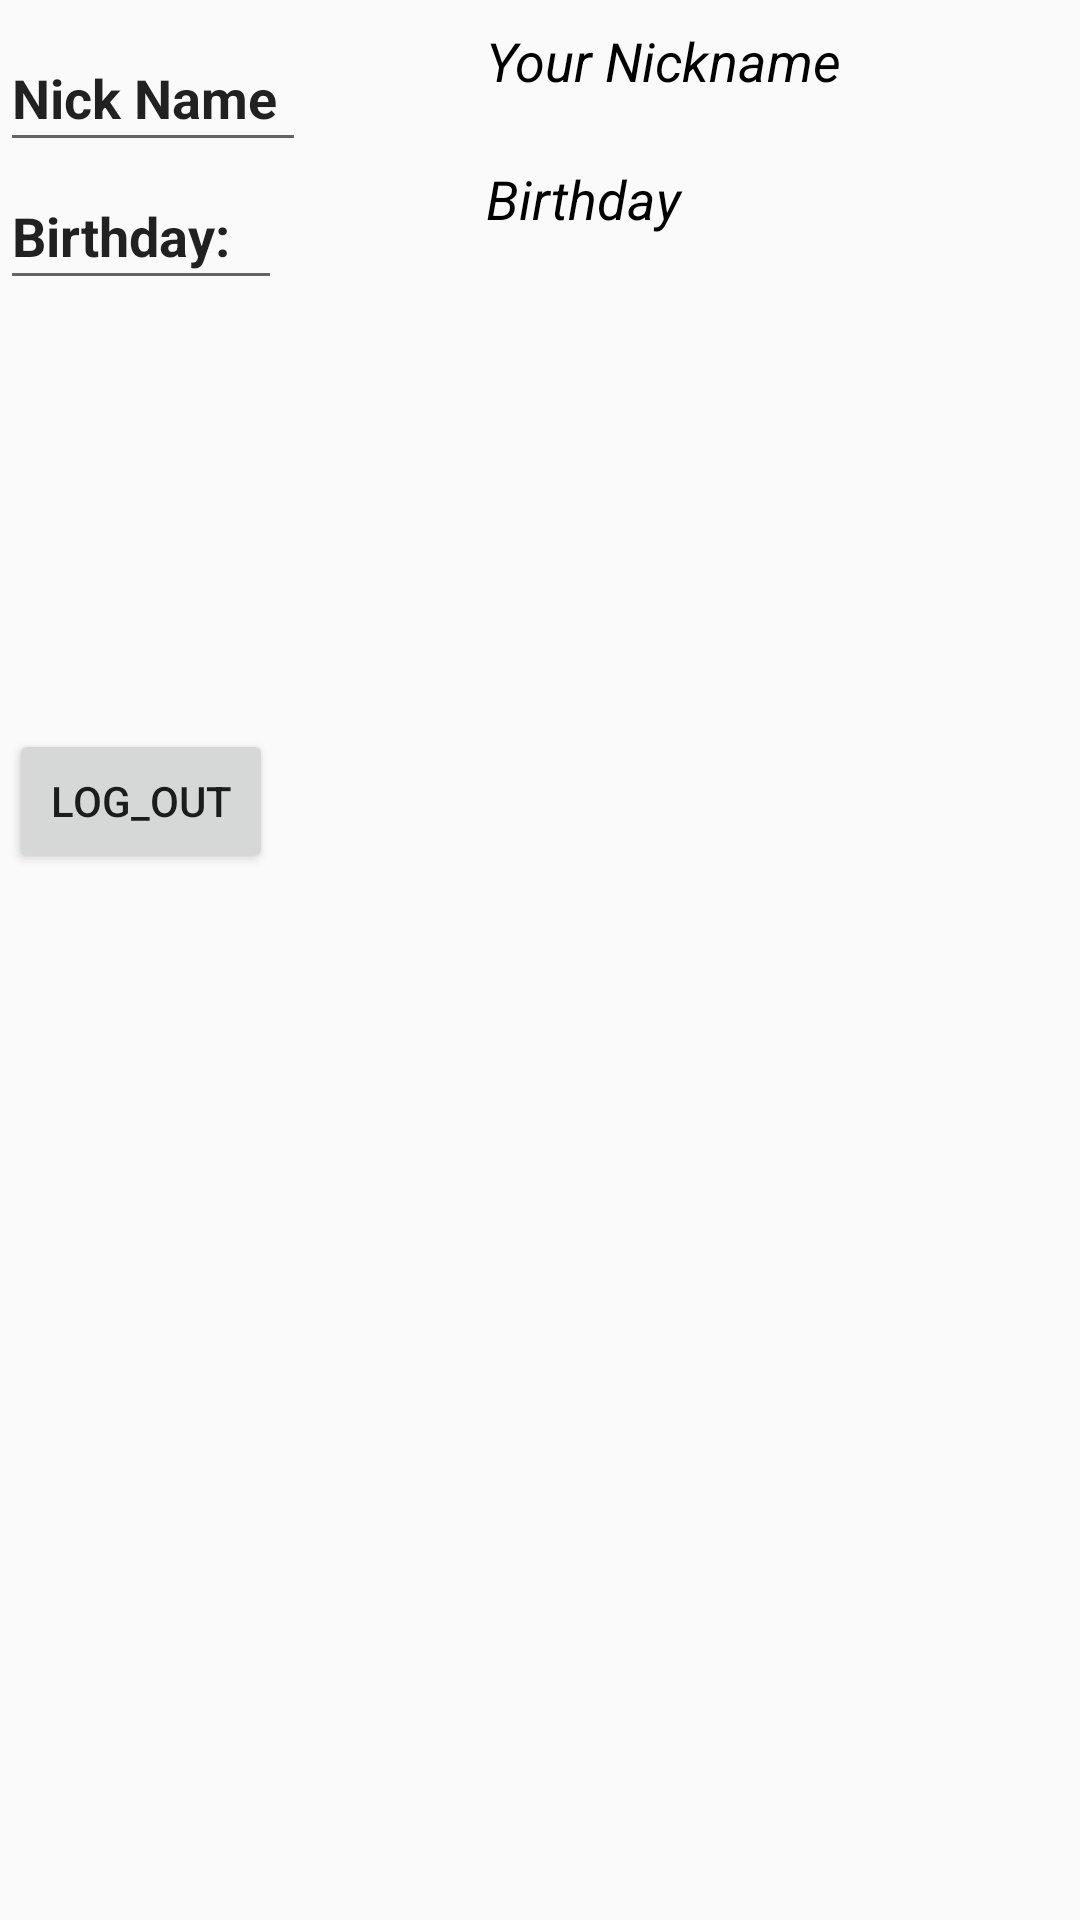

Reconstruct the res/layout file that produces this screen, plus the resources it refers to.
<!-- AndroidManifest.xml: application theme AppTheme -->
<!-- res/layout/activity_settings_page.xml -->
<?xml version="1.0" encoding="utf-8"?>
<android.support.constraint.ConstraintLayout xmlns:android="http://schemas.android.com/apk/res/android"
    xmlns:app="http://schemas.android.com/apk/res-auto"
    xmlns:tools="http://schemas.android.com/tools"
    android:layout_width="match_parent"
    android:layout_height="match_parent"
    tools:context=".SettingsPage">

    <EditText
        android:id="@+id/nameTitle"
        android:layout_width="102dp"
        android:layout_height="46dp"
        android:layout_marginTop="8dp"
        android:layout_marginBottom="8dp"
        android:autofillHints=""
        android:ems="10"
        android:inputType="textPersonName"
        android:text="Nick Name"
        android:textStyle="bold"
        app:layout_constraintBottom_toBottomOf="parent"
        app:layout_constraintStart_toStartOf="parent"
        app:layout_constraintTop_toTopOf="parent"
        app:layout_constraintVertical_bias="0.0" />

    <EditText
        android:id="@+id/birthTitle"
        android:layout_width="94dp"
        android:layout_height="46dp"
        android:autofillHints=""
        android:ems="10"
        android:inputType="textPersonName"
        android:text="Birthday:"
        android:textStyle="bold"
        app:layout_constraintStart_toStartOf="parent"
        app:layout_constraintTop_toBottomOf="@+id/nameTitle" />

    <TextView
        android:id="@+id/textView2"
        android:layout_width="200dp"
        android:layout_height="46dp"
        android:layout_marginStart="60dp"
        android:layout_marginLeft="60dp"
        android:layout_marginTop="8dp"
        android:layout_marginEnd="8dp"
        android:layout_marginRight="8dp"
        android:text="Your Nickname"
        android:textColor="@android:color/black"
        android:textSize="18sp"
        android:textStyle="italic"
        android:visibility="visible"
        app:layout_constraintEnd_toEndOf="parent"
        app:layout_constraintHorizontal_bias="0.0"
        app:layout_constraintStart_toEndOf="@+id/nameTitle"
        app:layout_constraintTop_toTopOf="parent" />

    <TextView
        android:id="@+id/textView3"
        android:layout_width="200dp"
        android:layout_height="46dp"
        android:layout_marginStart="60dp"
        android:layout_marginLeft="60dp"
        android:layout_marginEnd="8dp"
        android:layout_marginRight="8dp"
        android:text="Birthday"
        android:textColor="@android:color/black"
        android:textSize="18sp"
        android:textStyle="italic"
        android:visibility="visible"
        app:layout_constraintEnd_toEndOf="parent"
        app:layout_constraintHorizontal_bias="0.0"
        app:layout_constraintStart_toEndOf="@+id/nameTitle"
        app:layout_constraintTop_toBottomOf="@+id/textView2" />

    <Button
        android:id="@+id/button"
        android:layout_width="wrap_content"
        android:layout_height="wrap_content"
        android:layout_marginStart="3dp"
        android:layout_marginLeft="3dp"
        android:layout_marginTop="143dp"
        android:text="log_out"
        app:layout_constraintStart_toStartOf="parent"
        app:layout_constraintTop_toBottomOf="@+id/birthTitle" />

</android.support.constraint.ConstraintLayout>
<!-- resources referenced by this layout -->
<resources>
  <style name="AppTheme" parent="Theme.AppCompat.Light.NoActionBar">
          <item name="colorPrimary">@color/colorPrimary</item>
          <item name="colorPrimaryDark">@color/colorPrimaryDark</item>
          <item name="colorAccent">@color/colorAccent</item>
      </style>
  <color name="colorPrimary">#008577</color>
  <color name="colorPrimaryDark">#00574B</color>
  <color name="colorAccent">#d81b60</color>
</resources>
